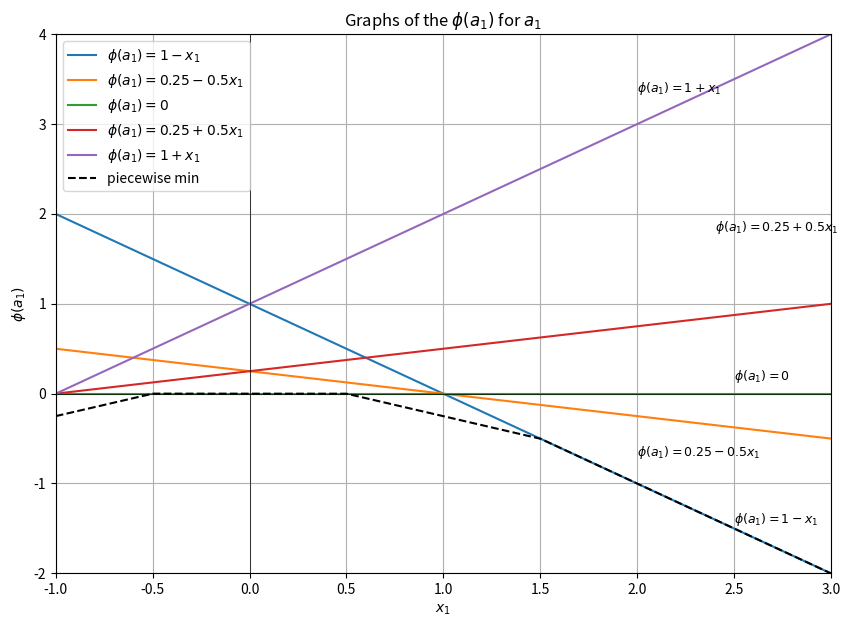

Reproduce this figure in Python.
# -*- coding: utf-8 -*-
"""appendix_a.ipynb

Automatically generated by Colab.

Original file is located at
    https://colab.research.google.com/<link-removed>
"""

import numpy as np
import matplotlib.pyplot as plt

# defining the range for x
x_vals = np.linspace(-1, 3, 1000)

# defining the functions for each interval
y1 = 1 - x_vals
y2 = 0.25 - 0.25*x_vals
y3 = 0*x_vals
y4 = 0.25 + 0.25*x_vals
y5 = 1 + x_vals

# defining the piecewise function giving the optimal value function
def piecewise(x):
  if x < -0.5:
    return 0.25 + 0.5*x
  elif -0.5 <= x and x < 0.5:
    return 0
  elif 0.5 <= x and x < 1.5:
    return 0.25 - 0.5*x
  else:
    return 1 - x

#vectorizing the piecewise function so that it can take numpy array as
#an input and computing the piecewise function values immediately

piecewise_vectorized = np.vectorize(piecewise)
y_piecewise = piecewise_vectorized(x_vals)

# making the plots

plt.figure(figsize = (10, 7))
plt.xlim(-1, 3)
plt.ylim(-2, 4)
plt.xlabel('$x_1$')
plt.ylabel('$\phi(a_{1})$')
plt.title('Graphs of the $\phi(a_{1})$ for $a_1$')

plt.plot(x_vals, y1, label = '$\phi(a_{1}) = 1 - x_1$')
plt.plot(x_vals, y2, label = '$\phi(a_{1}) = 0.25 - 0.5x_1$')
plt.plot(x_vals, y3, label = '$\phi(a_{1}) = 0$')
plt.plot(x_vals, y4, label = '$\phi(a_{1}) = 0.25 + 0.5x_1$')
plt.plot(x_vals, y5, label = '$\phi(a_{1}) = 1 + x_1$')
plt.plot(x_vals, y_piecewise, label = 'piecewise min', color = 'k', linestyle = '--')

plt.text(2.5, -1.5, '$\phi(a_{1}) = 1 - x_1$', fontsize = 9, verticalalignment = 'bottom')
plt.text(2, -0.75, '$\phi(a_{1}) = 0.25 - 0.5x_1$', fontsize = 9, verticalalignment = 'bottom')
plt.text(2.5, 0.1, '$\phi(a_{1}) = 0$', fontsize = 9, verticalalignment = 'bottom')
plt.text(2.4, 1.75, '$\phi(a_{1}) = 0.25 + 0.5x_1$', fontsize = 9, verticalalignment = 'bottom')
plt.text(2, 3.3, '$\phi(a_{1}) = 1 + x_1$', fontsize = 9, verticalalignment = 'bottom')

plt.axvline(0, color='black', linewidth = 0.5)
plt.axhline(0, color='black', linewidth = 0.5)
plt.grid(True)
plt.legend()

plt.show()

